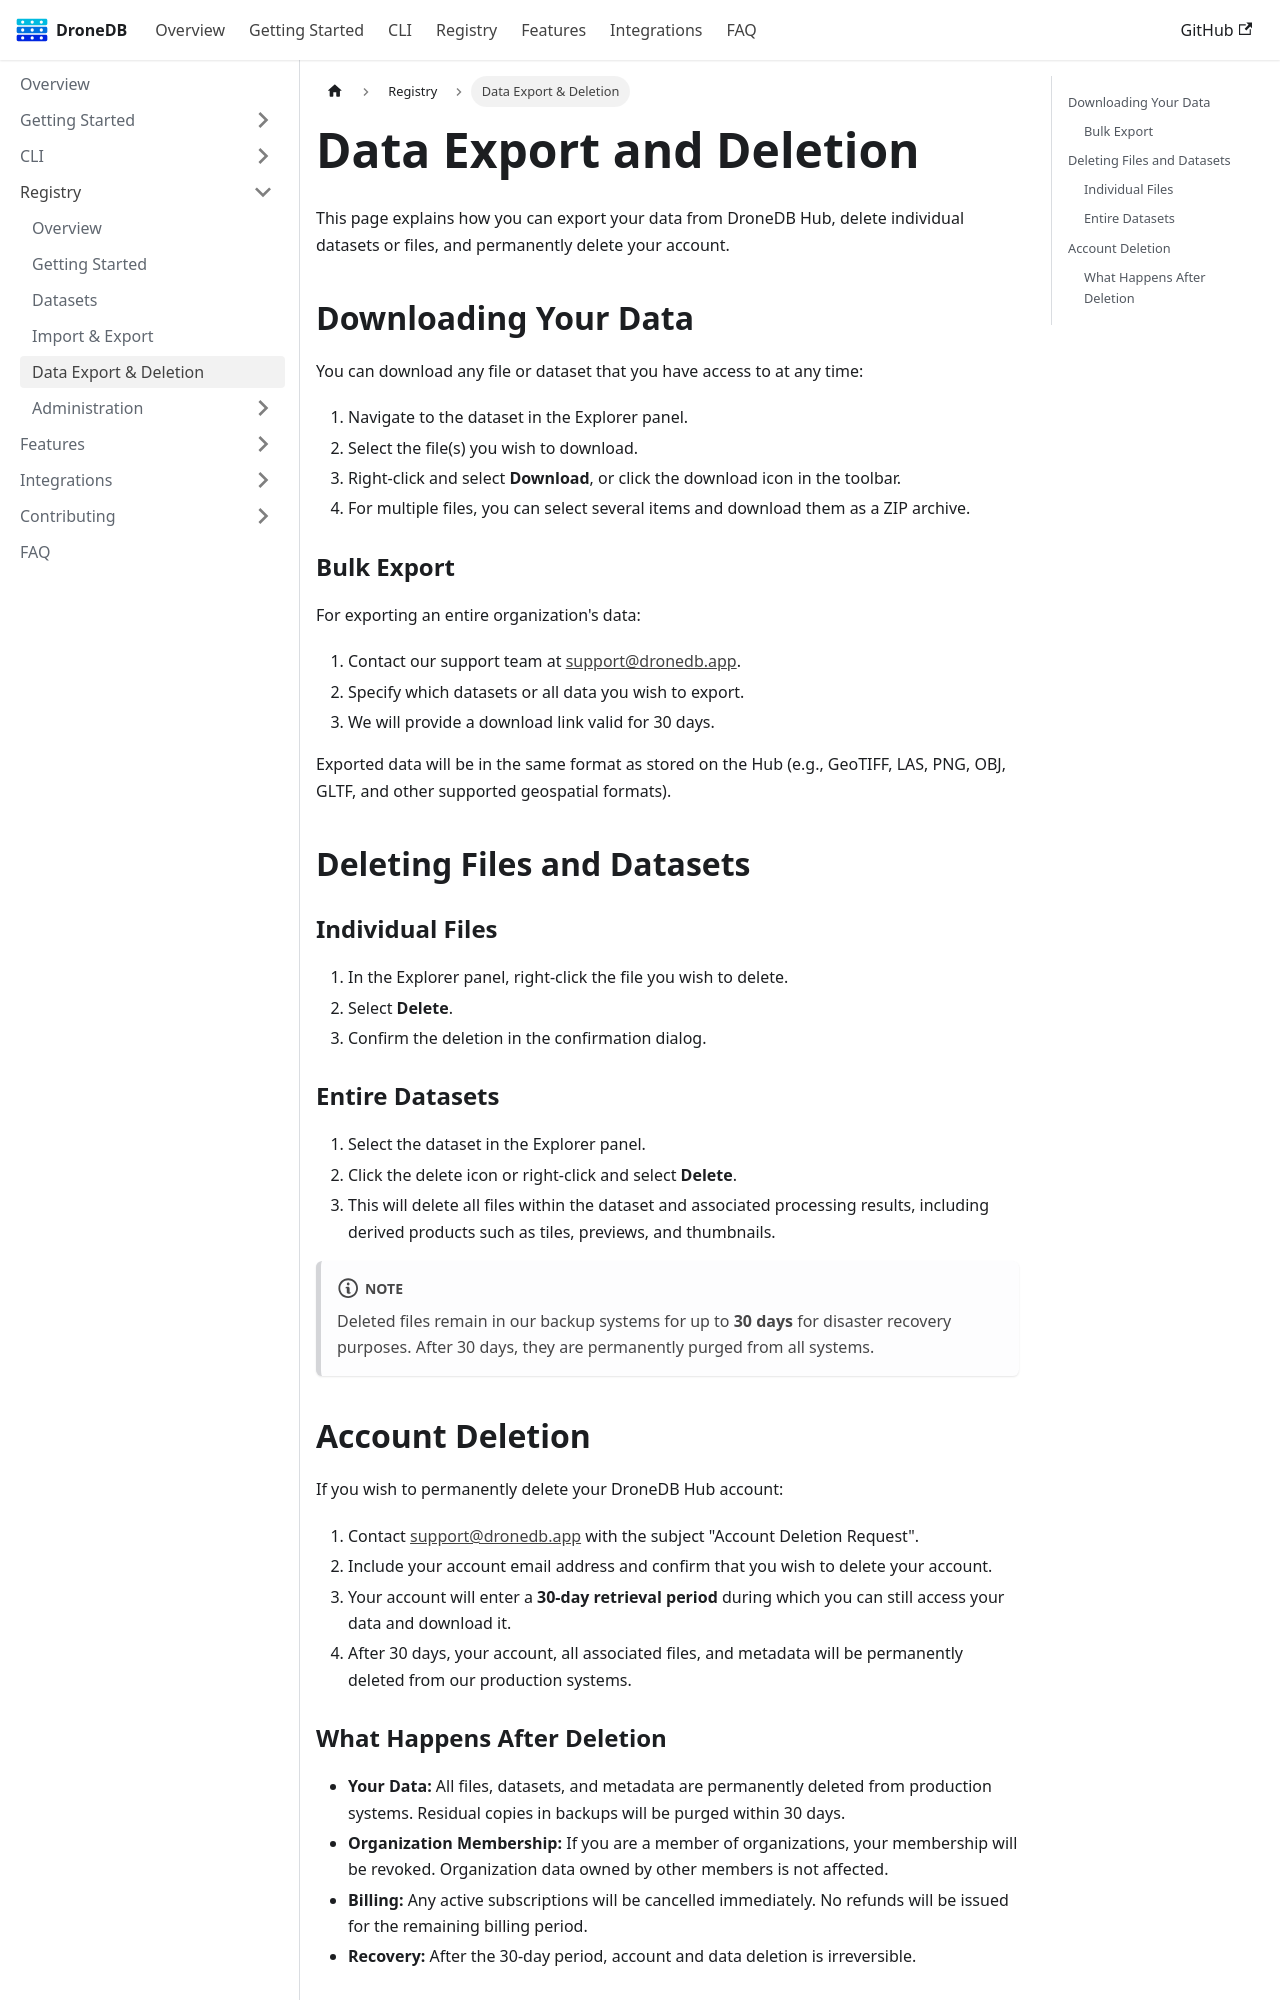

repository: DroneDB/docs · page: docs/registry/data-export-and-deletion.html · generator: docusaurus

---
sidebar_label: Data Export & Deletion
description: How to export your data and delete your DroneDB Hub account
---

# Data Export and Deletion

This page explains how you can export your data from DroneDB Hub, delete individual datasets or files, and permanently delete your account.

## Downloading Your Data

You can download any file or dataset that you have access to at any time:

1. Navigate to the dataset in the Explorer panel.
2. Select the file(s) you wish to download.
3. Right-click and select **Download**, or click the download icon in the toolbar.
4. For multiple files, you can select several items and download them as a ZIP archive.

### Bulk Export

For exporting an entire organization's data:

1. Contact our support team at [support@dronedb.app](mailto:support@dronedb.app).
2. Specify which datasets or all data you wish to export.
3. We will provide a download link valid for 30 days.

Exported data will be in the same format as stored on the Hub (e.g., GeoTIFF, LAS, PNG, OBJ, GLTF, and other supported geospatial formats).

## Deleting Files and Datasets

### Individual Files

1. In the Explorer panel, right-click the file you wish to delete.
2. Select **Delete**.
3. Confirm the deletion in the confirmation dialog.

### Entire Datasets

1. Select the dataset in the Explorer panel.
2. Click the delete icon or right-click and select **Delete**.
3. This will delete all files within the dataset and associated processing results, including derived products such as tiles, previews, and thumbnails.

:::note
Deleted files remain in our backup systems for up to **30 days** for disaster recovery purposes. After 30 days, they are permanently purged from all systems.
:::

## Account Deletion

If you wish to permanently delete your DroneDB Hub account:

1. Contact [support@dronedb.app](mailto:support@dronedb.app) with the subject "Account Deletion Request".
2. Include your account email address and confirm that you wish to delete your account.
3. Your account will enter a **30-day retrieval period** during which you can still access your data and download it.
4. After 30 days, your account, all associated files, and metadata will be permanently deleted from our production systems.
